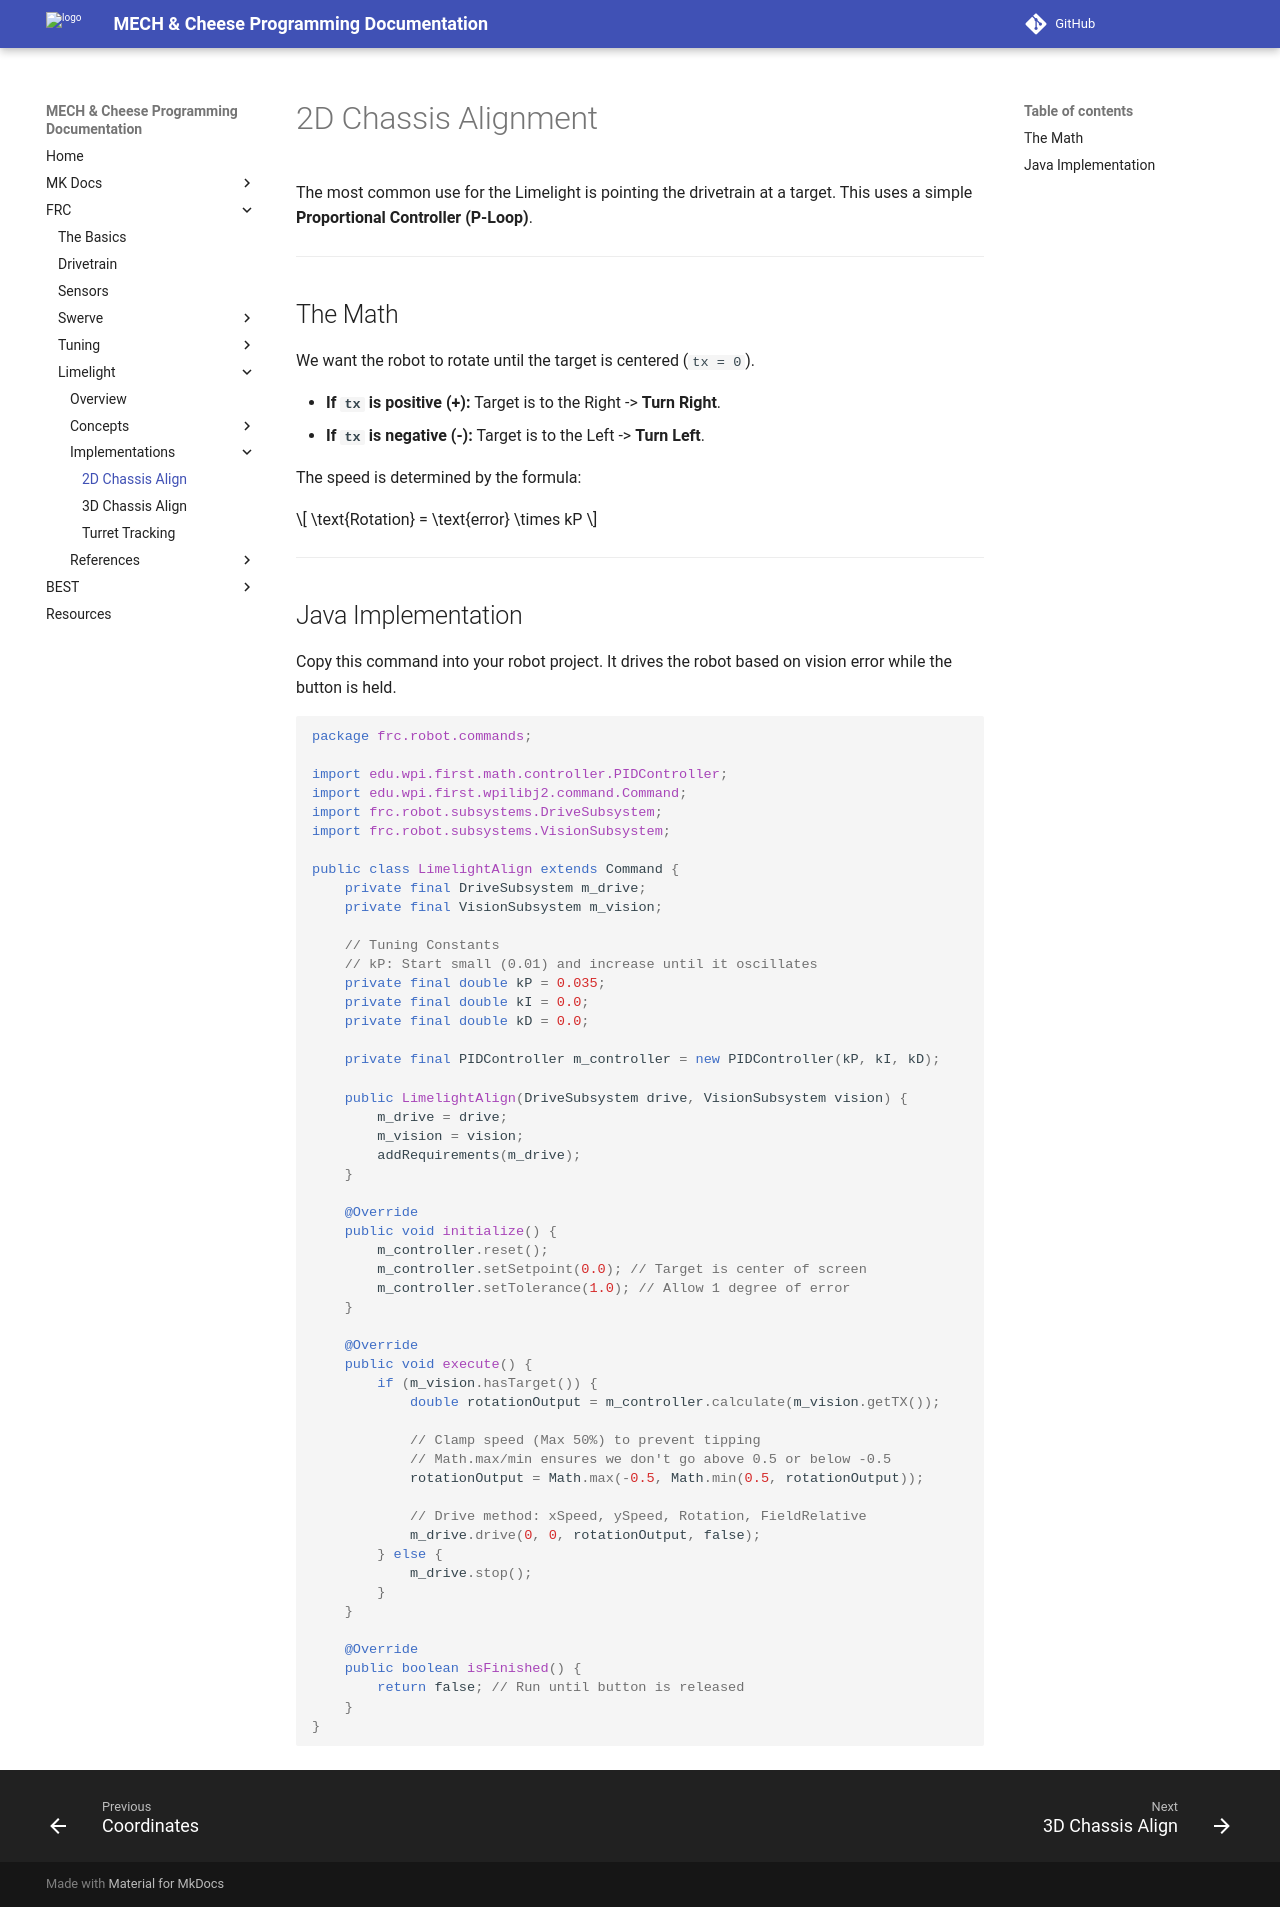

repository: MECH-and-Cheese/programming-documentation · page: frc/limelight/implementations/chassis-align-2d.html · generator: mkdocs

# 2D Chassis Alignment

The most common use for the Limelight is pointing the drivetrain at a target. This uses a simple **Proportional Controller (P-Loop)**.

---

## The Math

We want the robot to rotate until the target is centered (`tx = 0`).

* **If `tx` is positive (+):** Target is to the Right -> **Turn Right**.
* **If `tx` is negative (-):** Target is to the Left -> **Turn Left**.

The speed is determined by the formula:

$$
\text{Rotation} = \text{error} \times kP
$$

---

## Java Implementation

Copy this command into your robot project. It drives the robot based on vision error while the button is held.

```java
package frc.robot.commands;

import edu.wpi.first.math.controller.PIDController;
import edu.wpi.first.wpilibj2.command.Command;
import frc.robot.subsystems.DriveSubsystem;
import frc.robot.subsystems.VisionSubsystem;

public class LimelightAlign extends Command {
    private final DriveSubsystem m_drive;
    private final VisionSubsystem m_vision;

    // Tuning Constants
    // kP: Start small (0.01) and increase until it oscillates
    private final double kP = 0.035; 
    private final double kI = 0.0;
    private final double kD = 0.0;

    private final PIDController m_controller = new PIDController(kP, kI, kD);

    public LimelightAlign(DriveSubsystem drive, VisionSubsystem vision) {
        m_drive = drive;
        m_vision = vision;
        addRequirements(m_drive);
    }

    @Override
    public void initialize() {
        m_controller.reset();
        m_controller.setSetpoint(0.0); // Target is center of screen
        m_controller.setTolerance(1.0); // Allow 1 degree of error
    }

    @Override
    public void execute() {
        if (m_vision.hasTarget()) {
            double rotationOutput = m_controller.calculate(m_vision.getTX());

            // Clamp speed (Max 50%) to prevent tipping
            // Math.max/min ensures we don't go above 0.5 or below -0.5
            rotationOutput = Math.max(-0.5, Math.min(0.5, rotationOutput));

            // Drive method: xSpeed, ySpeed, Rotation, FieldRelative
            m_drive.drive(0, 0, rotationOutput, false);
        } else {
            m_drive.stop();
        }
    }

    @Override
    public boolean isFinished() {
        return false; // Run until button is released
    }
}
```
